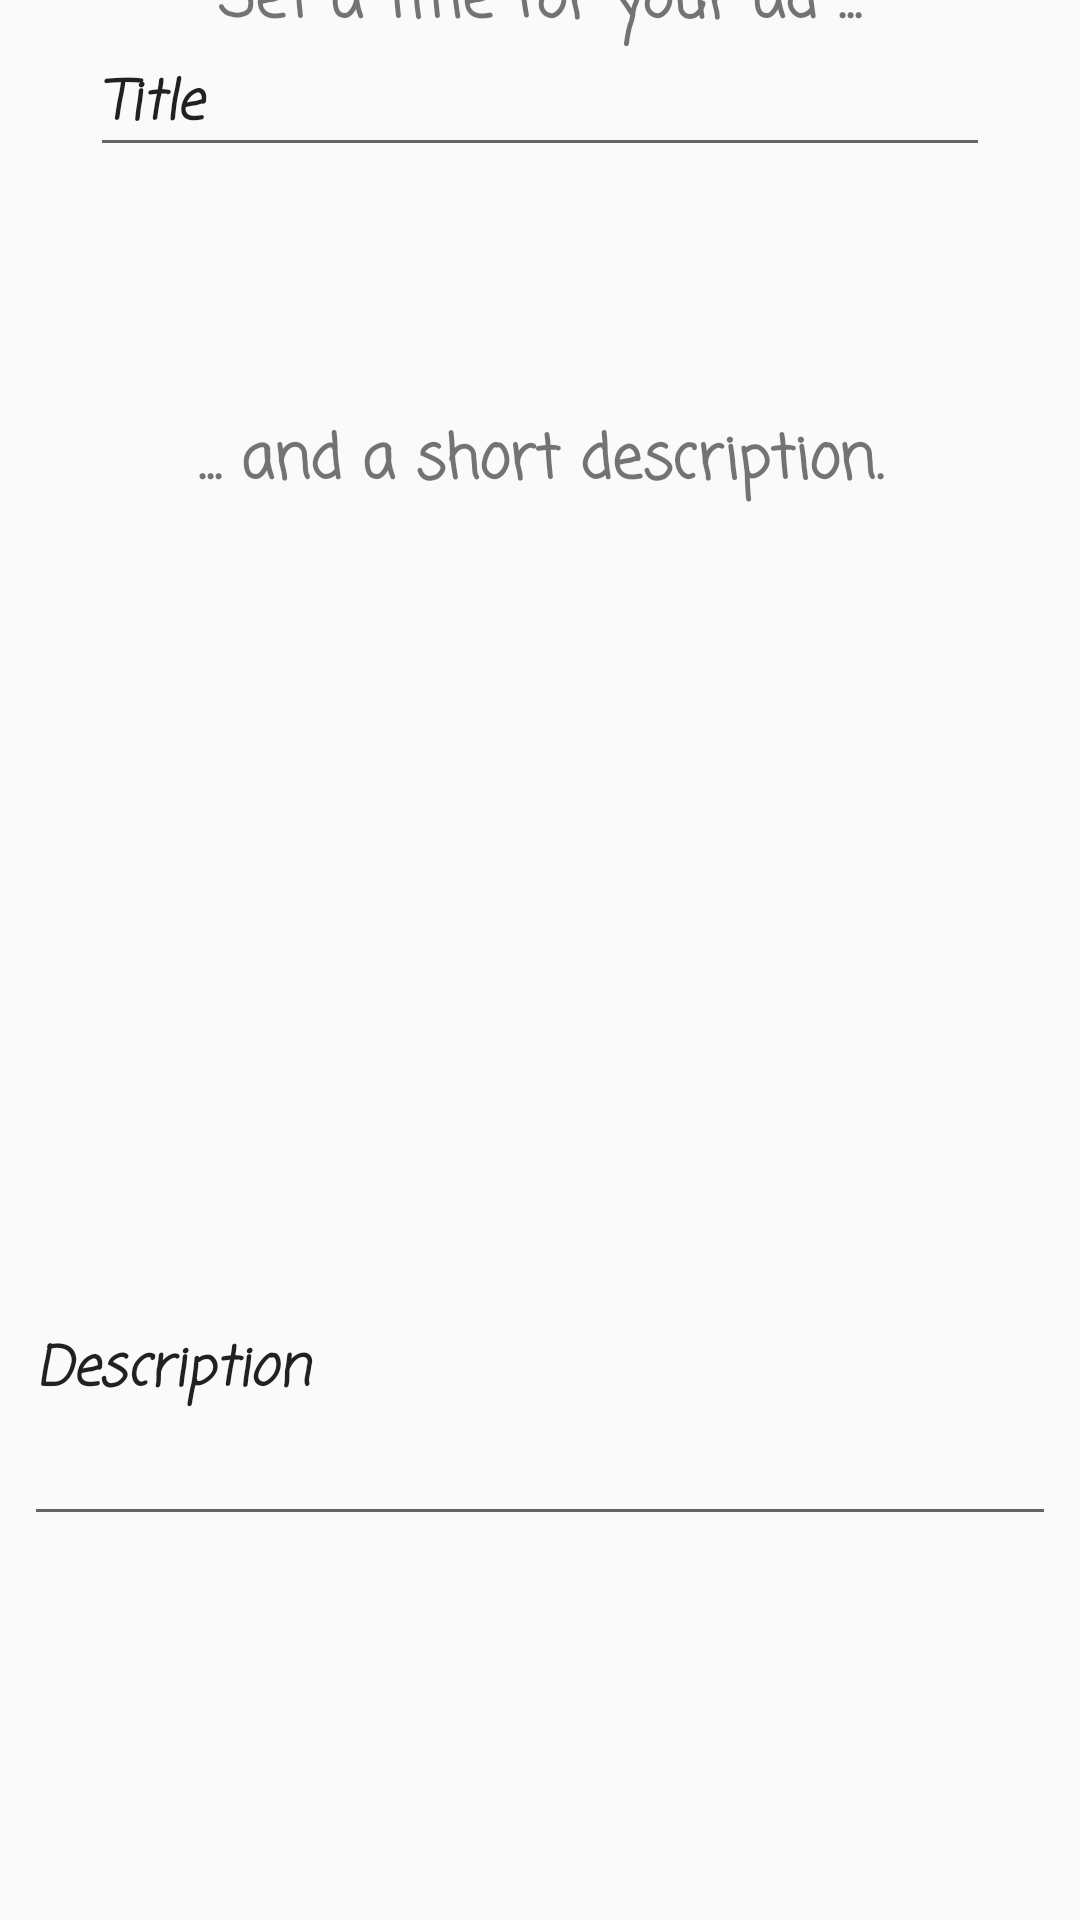

This screen was rendered from an Android layout file. Write that file and the resources it references.
<!-- AndroidManifest.xml: application theme Theme.AppCompat.Light.NoActionBar -->
<!-- res/layout/add_anuncio_step_2.xml -->
<?xml version="1.0" encoding="utf-8"?>
<android.support.constraint.ConstraintLayout
    xmlns:android="http://schemas.android.com/apk/res/android"
    xmlns:app="http://schemas.android.com/apk/res-auto"
    xmlns:tools="http://schemas.android.com/tools"
    android:layout_width="match_parent"
    android:layout_height="match_parent">

    <TextView
        android:id="@+id/text_agregar"
        android:layout_width="wrap_content"
        android:layout_height="wrap_content"
        android:layout_marginBottom="8dp"
        android:layout_marginEnd="8dp"
        android:layout_marginStart="8dp"
        android:layout_marginTop="8dp"
        android:fontFamily="casual"
        android:text="@string/anuncio_titulo"
        android:textSize="20sp"
        android:textStyle="bold"
        app:layout_constraintBottom_toTopOf="@+id/textInputLayout"
        app:layout_constraintEnd_toEndOf="parent"
        app:layout_constraintStart_toStartOf="parent"
        app:layout_constraintTop_toTopOf="parent" />

    <android.support.design.widget.TextInputLayout
        android:id="@+id/textInputLayout"
        android:layout_width="match_parent"
        android:layout_height="wrap_content"
        tools:layout_editor_absoluteX="0dp"
        tools:layout_editor_absoluteY="93dp">

        <EditText
            android:id="@+id/et_title"
            android:layout_width="match_parent"
            android:layout_height="wrap_content"
            android:layout_marginLeft="30dp"
            android:layout_marginRight="30dp"
            android:layout_weight="1"
            android:ems="10"
            android:fontFamily="casual"
            android:inputType="textPersonName"
            android:text="@string/titulo_anuncio"
            android:textAlignment="textStart"
            android:textColor="@color/accent"
            android:textStyle="bold|italic" />
    </android.support.design.widget.TextInputLayout>

    <TextView
        android:id="@+id/text_descripcion"
        android:layout_width="wrap_content"
        android:layout_height="wrap_content"
        android:layout_marginBottom="8dp"
        android:layout_marginEnd="8dp"
        android:layout_marginStart="8dp"
        android:layout_marginTop="8dp"
        android:fontFamily="casual"
        android:text="@string/descrip"
        android:textSize="20sp"
        android:textStyle="bold"
        app:layout_constraintBottom_toTopOf="@+id/textInputLayout2"
        app:layout_constraintEnd_toEndOf="parent"
        app:layout_constraintStart_toStartOf="parent"
        app:layout_constraintTop_toBottomOf="@+id/textInputLayout"
        app:layout_constraintVertical_bias="0.262" />

    <android.support.design.widget.TextInputLayout
        android:id="@+id/textInputLayout2"
        android:layout_width="match_parent"
        android:layout_height="wrap_content"
        android:layout_marginBottom="128dp"
        android:layout_marginEnd="8dp"
        android:layout_marginStart="8dp"
        app:layout_constraintBottom_toBottomOf="parent"
        app:layout_constraintEnd_toEndOf="parent"
        app:layout_constraintHorizontal_bias="0.0"
        app:layout_constraintStart_toStartOf="parent">

        <EditText
            android:id="@+id/et_descripcion"
            android:layout_width="match_parent"
            android:layout_height="113dp"
            android:layout_weight="1"
            android:ems="10"
            android:fontFamily="casual"
            android:inputType="textPersonName"
            android:maxLines="6"
            android:text="@string/text_descripcion"
            android:textColor="@color/accent"
            android:textStyle="bold|italic" />
    </android.support.design.widget.TextInputLayout>

</android.support.constraint.ConstraintLayout>
<!-- resources referenced by this layout -->
<resources>
  <string name="anuncio_titulo">Set a title for your ad ...</string>
  <string name="descrip">... and a short description.</string>
  <string name="text_descripcion">Description</string>
  <string name="titulo_anuncio">Title</string>
</resources>
